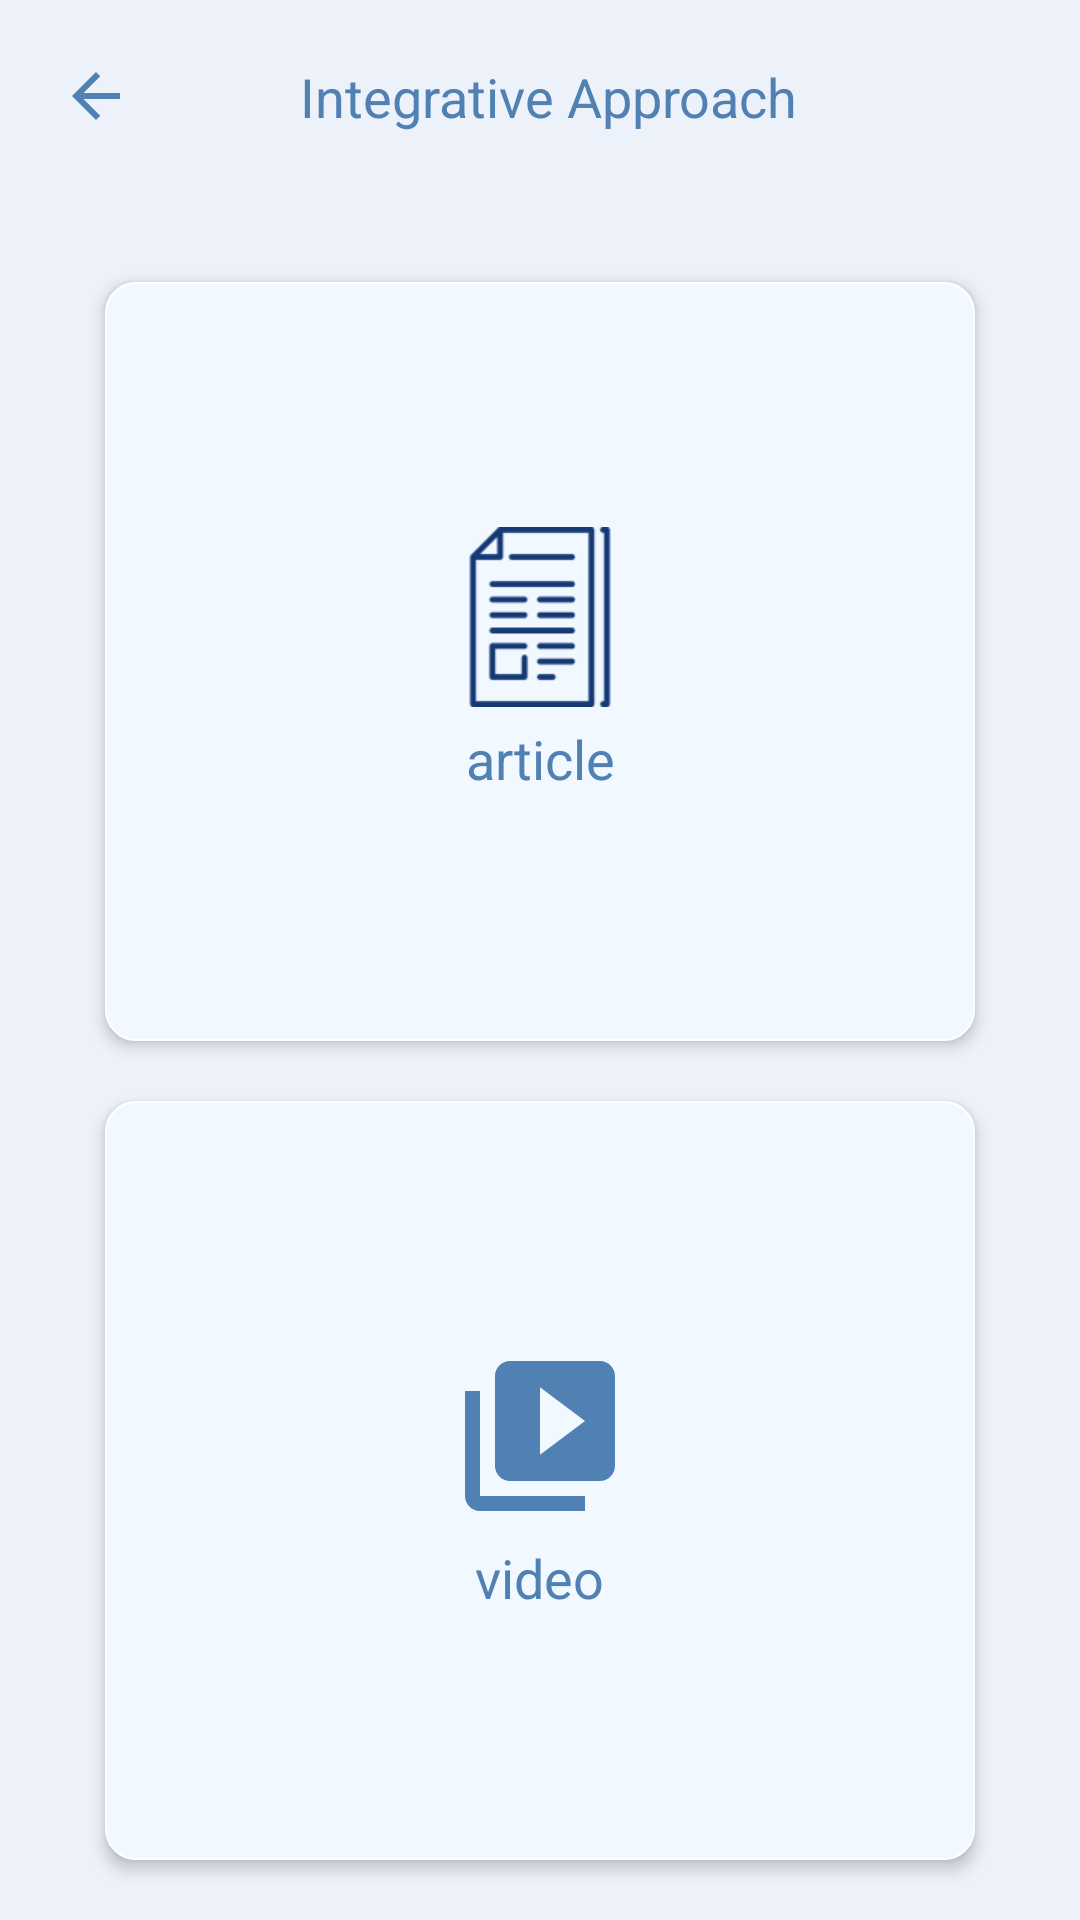

Produce the Android XML layout that renders to this screen, including the resource entries it uses.
<!-- AndroidManifest.xml: application theme AppTheme -->
<!-- res/layout/activity_integrative_approach.xml -->
<?xml version="1.0" encoding="utf-8"?>
<LinearLayout xmlns:android="http://schemas.android.com/apk/res/android"
    xmlns:app="http://schemas.android.com/apk/res-auto"
    xmlns:tools="http://schemas.android.com/tools"
    android:layout_width="match_parent"
    android:layout_height="match_parent"
    android:background="@color/main_page"
    android:orientation="vertical"
    tools:context=".IntegrativeApproach">

    <LinearLayout
        android:weightSum="2"
        android:layout_width="match_parent"
        android:layout_height="wrap_content"
        android:orientation="horizontal">

        <LinearLayout
            android:layout_weight="0.35"
            android:layout_width="0dp"
            android:layout_height="wrap_content"
            android:layout_margin="20dp">

            <ImageView
                android:id="@+id/backtotech7"
                android:layout_width="wrap_content"
                android:layout_height="wrap_content"
                android:src="@drawable/ic_arrow_back_blue_24dp"
                tools:ignore="VectorDrawableCompat" />
        </LinearLayout>
        <LinearLayout
            android:layout_weight="1.65"
            android:layout_width="0dp"
            android:layout_height="wrap_content"
            android:layout_marginTop="20dp">

            <TextView
                android:layout_width="wrap_content"
                android:layout_height="wrap_content"
                android:layout_marginStart="4dp"
                android:fontFamily="sans-serif"
                android:text="@string/integrative_approach"
                android:textColor="@color/main_page_button"
                android:textAppearance="?android:textAppearanceMedium"/>
        </LinearLayout>
    </LinearLayout>

    <LinearLayout
        android:layout_width="match_parent"
        android:layout_height="0dp"
        android:layout_weight="2"
        android:layout_margin="10dp"
        android:orientation="vertical">

        <LinearLayout
            android:id="@+id/articletech7"
            android:layout_width="match_parent"
            android:layout_height="0dp"
            android:layout_weight="0.5"
            android:elevation="3dp"
            android:gravity="center"
            android:background="@drawable/main_page_items"
            android:layout_marginStart="25dp"
            android:layout_marginEnd="25dp"
            android:layout_marginTop="20dp"
            android:orientation="vertical"
            tools:targetApi="lollipop"
            tools:ignore="NestedWeights">

            <ImageView
                android:layout_width="60dp"
                android:layout_height="60dp"
                android:layout_gravity="center"
                android:src="@drawable/article"/>

            <TextView
                android:layout_width="wrap_content"
                android:layout_height="wrap_content"
                android:layout_gravity="center_horizontal"
                android:textColor="@color/main_page_button"
                android:lines="1"
                android:layout_marginTop="5dp"
                android:gravity="center"
                android:textAppearance="?android:textAppearanceMedium"
                android:fontFamily="sans-serif"
                android:text="@string/articless"/>

        </LinearLayout>

        <LinearLayout
            android:id="@+id/videotech7"
            android:layout_width="match_parent"
            android:layout_height="0dp"
            android:layout_marginBottom="10dp"
            android:layout_weight="0.5"
            android:elevation="3dp"
            android:gravity="center"
            android:background="@drawable/main_page_items"
            android:layout_marginStart="25dp"
            android:layout_marginEnd="25dp"
            android:layout_marginTop="20dp"
            android:orientation="vertical"
            tools:targetApi="lollipop">

            <ImageView
                android:layout_width="60dp"
                android:layout_height="60dp"
                android:layout_gravity="center"
                android:src="@drawable/ic_video_library_blue_24dp"
                tools:ignore="VectorDrawableCompat" />

            <TextView
                android:layout_width="wrap_content"
                android:layout_height="wrap_content"
                android:layout_gravity="center_horizontal"
                android:textColor="@color/main_page_button"
                android:lines="1"
                android:layout_marginTop="5dp"
                android:gravity="center"
                android:textAppearance="?android:textAppearanceMedium"
                android:fontFamily="sans-serif"
                android:text="@string/videoss"/>

        </LinearLayout>
    </LinearLayout>

</LinearLayout>
<!-- resources referenced by this layout -->
<resources>
  <color name="main_page">#ECF1FA</color>
  <color name="main_page_button">#5181B2</color>
  <!-- drawable article: webp bitmap (drawable, 928 bytes) -->
  <!-- drawable ic_arrow_back_blue_24dp (drawable) -->
  <vector android:height="24dp" android:tint="#5181B2"
      android:viewportHeight="24.0" android:viewportWidth="24.0"
      android:width="24dp" xmlns:android="http://schemas.android.com/apk/res/android">
      <path android:fillColor="#FF000000" android:pathData="M20,11H7.83l5.59,-5.59L12,4l-8,8 8,8 1.41,-1.41L7.83,13H20v-2z"/>
  </vector>
  <!-- drawable ic_video_library_blue_24dp (drawable) -->
  <vector android:height="48dp" android:tint="#5181B2"
      android:viewportHeight="24.0" android:viewportWidth="24.0"
      android:width="48dp" xmlns:android="http://schemas.android.com/apk/res/android">
      <path android:fillColor="#FF000000" android:pathData="M4,6L2,6v14c0,1.1 0.9,2 2,2h14v-2L4,20L4,6zM20,2L8,2c-1.1,0 -2,0.9 -2,2v12c0,1.1 0.9,2 2,2h12c1.1,0 2,-0.9 2,-2L22,4c0,-1.1 -0.9,-2 -2,-2zM12,14.5v-9l6,4.5 -6,4.5z"/>
  </vector>
  <!-- drawable main_page_items (drawable) -->
  <?xml version="1.0" encoding="utf-8"?>
  <ripple xmlns:android="http://schemas.android.com/apk/res/android"
      xmlns:tools="http://schemas.android.com/tools"
      android:color="@color/main_page_button"
      tools:targetApi="lollipop">
  
      <item>
  
          <shape android:shape="rectangle">
  
      <solid android:color="@color/main_page_item" />
      <stroke android:color="@color/background"
          android:width="0.5dp"/>
      <corners
          android:radius="10dp"/>
      <padding
          android:left="10dp"
          android:right="10dp"
          android:bottom="10dp"
          android:top="10dp"/>
  
          </shape>
      </item>
  </ripple>
  <string name="articless">article</string>
  <string name="integrative_approach">Integrative Approach</string>
  <string name="videoss">video</string>
  <style name="AppTheme" parent="Theme.AppCompat.Light.NoActionBar">
          
          <item name="colorPrimary">@color/colorPrimary</item>
          <item name="colorPrimaryDark">@color/main_page_button</item>
          <item name="colorAccent">@color/main_page_button</item>
          <item name="android:windowAnimationStyle">@style/CustomActivityAnimation</item>
      </style>
  <color name="main_page_item">#F1F8FF</color>
  <color name="background">#FFFFFF</color>
  <color name="colorPrimary">#fcfdff</color>
  <style name="CustomActivityAnimation" parent="@android:style/Animation.Activity">
          <item name="android:activityOpenEnterAnimation">@anim/slide_in_right</item>
          <item name="android:activityOpenExitAnimation">@anim/slide_out_left</item>
          <item name="android:activityCloseEnterAnimation">@anim/slide_in_left</item>
          <item name="android:activityCloseExitAnimation">@anim/slide_out_right</item>
      </style>
</resources>
